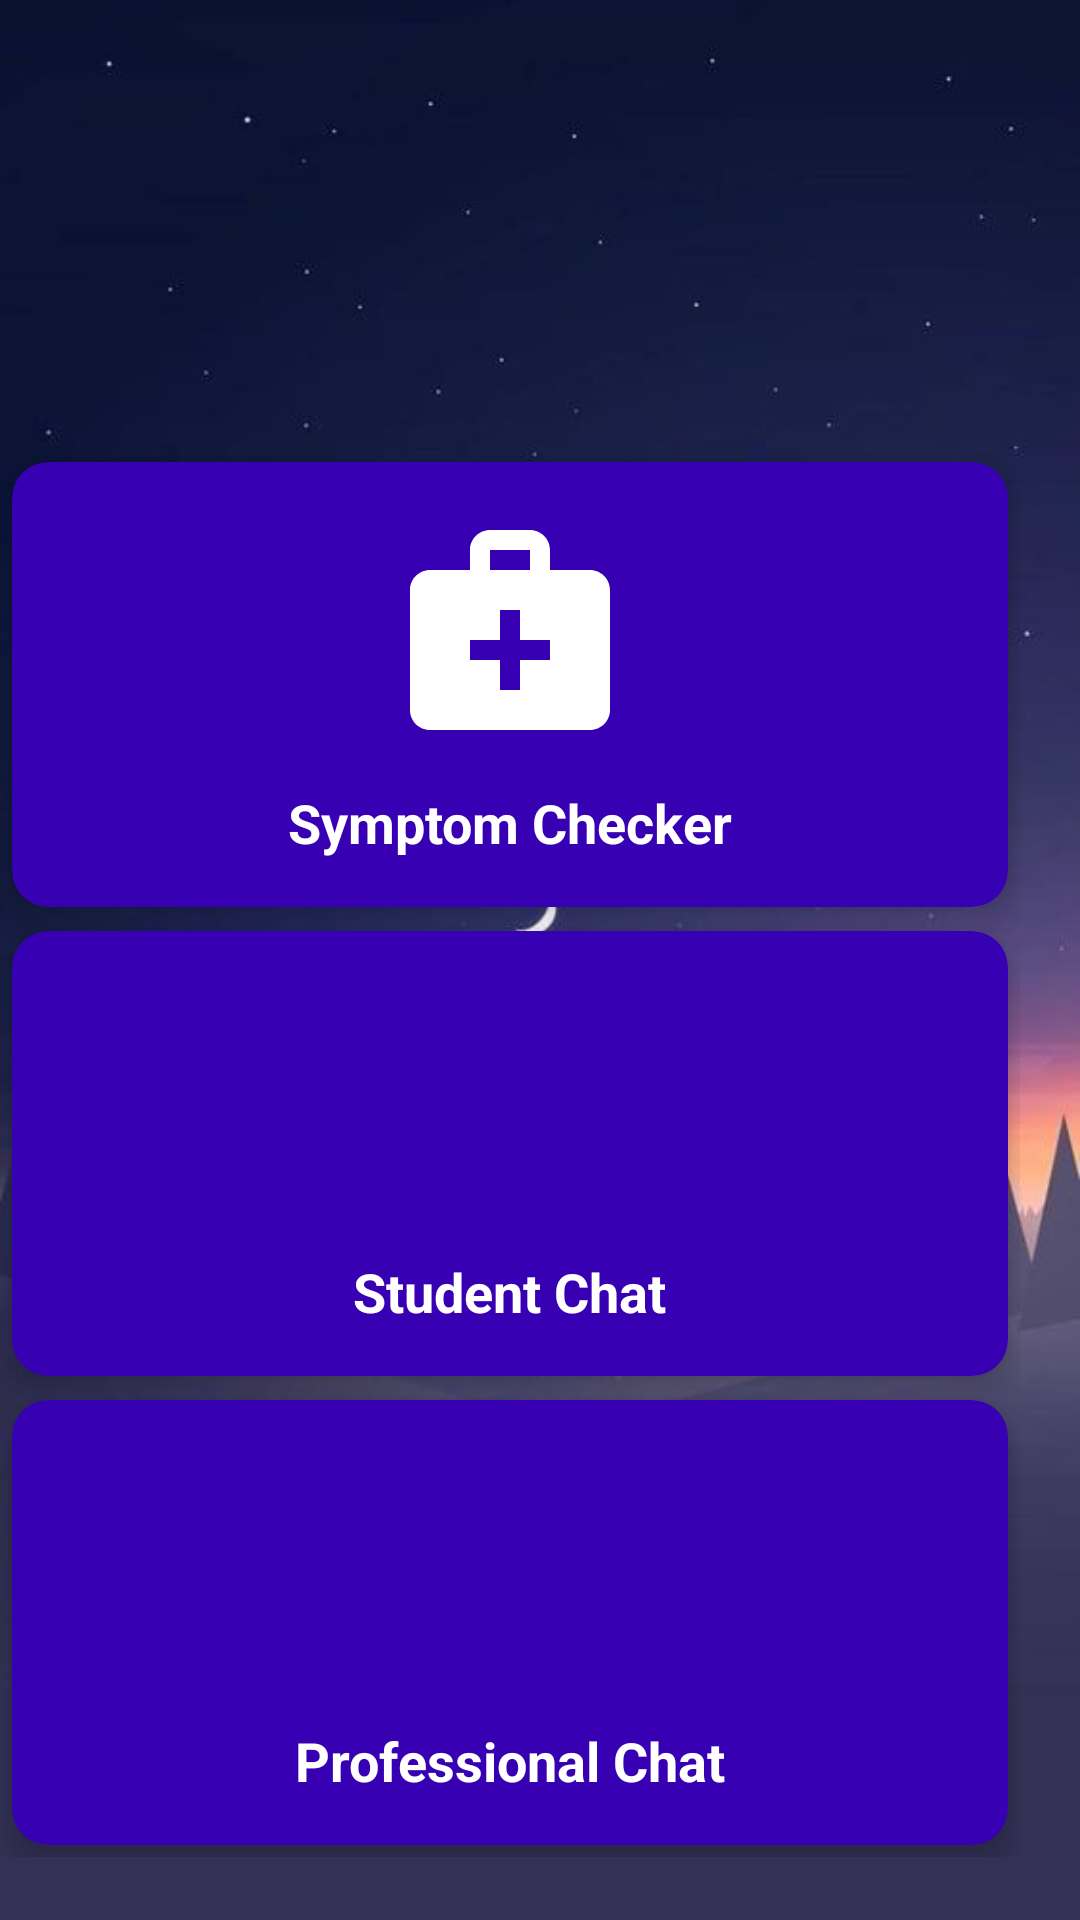

This screen was rendered from an Android layout file. Write that file and the resources it references.
<!-- AndroidManifest.xml: application theme Theme.FYProject -->
<!-- res/layout/fragment_health.xml -->
<?xml version="1.0" encoding="utf-8"?>
<androidx.constraintlayout.widget.ConstraintLayout xmlns:android="http://schemas.android.com/apk/res/android"
    xmlns:app="http://schemas.android.com/apk/res-auto"
    xmlns:tools="http://schemas.android.com/tools"
    android:layout_width="match_parent"
    android:layout_height="match_parent"
    tools:context=".ui.health.HealthFragment"
    android:background="@drawable/fragment_background2">

    <LinearLayout
        android:layout_width="match_parent"
        android:layout_height="match_parent"
        android:orientation="vertical">

        <RelativeLayout
            android:layout_width="match_parent"
            android:layout_height="wrap_content"
            android:layout_marginLeft="10dp"
            android:layout_marginRight="20dp"
            android:layout_marginTop="150dp"/>

        <GridLayout
            android:columnCount="1"
            android:rowCount="3"
            android:alignmentMode="alignMargins"
            android:columnOrderPreserved="false"
            android:layout_width="match_parent"
            android:layout_height="wrap_content"
            android:layout_marginRight="20dp">



            <androidx.cardview.widget.CardView
                app:cardBackgroundColor="@color/design_default_color_primary_variant"
                android:layout_width="wrap_content"
                android:layout_height="wrap_content"
                android:layout_columnWeight="1"
                android:layout_rowWeight="1"
                app:cardElevation="6dp"
                app:cardCornerRadius="12dp"
                android:layout_margin="4dp">

                <LinearLayout
                    android:orientation="vertical"
                    android:padding="16dp"
                    android:gravity="center"
                    android:layout_width="match_parent"
                    android:layout_height="match_parent"
                    android:id="@+id/healthLayout1">

                    <ImageView
                        android:src="@drawable/ic_baseline_medical_services_24"
                        android:layout_width="80dp"
                        android:layout_height="80dp"/>

                    <TextView
                        android:layout_width="wrap_content"
                        android:layout_height="wrap_content"
                        android:layout_marginTop="12dp"
                        android:text="Symptom Checker"
                        android:textColor="@color/white"
                        android:textSize="18sp"
                        android:textStyle="bold" />

                </LinearLayout>


            </androidx.cardview.widget.CardView>

            <androidx.cardview.widget.CardView
                app:cardBackgroundColor="@color/design_default_color_primary_variant"
                android:layout_width="wrap_content"
                android:layout_height="wrap_content"
                android:layout_columnWeight="1"
                android:layout_rowWeight="1"
                app:cardElevation="6dp"
                app:cardCornerRadius="12dp"
                android:layout_margin="4dp">

                <LinearLayout
                    android:orientation="vertical"
                    android:padding="16dp"
                    android:gravity="center"
                    android:layout_width="match_parent"
                    android:layout_height="match_parent"
                    android:id="@+id/healthLayout2">

                    <ImageView
                        android:src="@drawable/ic_baseline_chat_24"
                        android:layout_width="80dp"
                        android:layout_height="80dp"/>

                    <TextView
                        android:layout_width="wrap_content"
                        android:layout_height="wrap_content"
                        android:layout_marginTop="12dp"
                        android:text="Student Chat"
                        android:textColor="@color/white"
                        android:textSize="18sp"
                        android:textStyle="bold" />

                </LinearLayout>


            </androidx.cardview.widget.CardView>
            <androidx.cardview.widget.CardView
                app:cardBackgroundColor="@color/design_default_color_primary_variant"
                android:layout_width="wrap_content"
                android:layout_height="wrap_content"
                android:layout_columnWeight="1"
                android:layout_rowWeight="1"
                app:cardElevation="6dp"
                app:cardCornerRadius="12dp"
                android:layout_margin="4dp">

                <LinearLayout
                    android:orientation="vertical"
                    android:padding="16dp"
                    android:gravity="center"
                    android:layout_width="match_parent"
                    android:layout_height="match_parent"
                    android:id="@+id/healthLayout3">

                    <ImageView
                        android:src="@drawable/ic_baseline_chat_24"
                        android:layout_width="80dp"
                        android:layout_height="80dp"/>

                    <TextView
                        android:layout_width="wrap_content"
                        android:layout_height="wrap_content"
                        android:layout_marginTop="12dp"
                        android:text="Professional Chat"
                        android:textColor="@color/white"
                        android:textSize="18sp"
                        android:textStyle="bold" />

                </LinearLayout>


            </androidx.cardview.widget.CardView>





        </GridLayout>

    </LinearLayout>

</androidx.constraintlayout.widget.ConstraintLayout>
<!-- resources referenced by this layout -->
<resources>
  <color name="white">#FFFFFF</color>
  <!-- drawable fragment_background2: jpg bitmap (drawable, 19876 bytes) -->
  <!-- drawable ic_baseline_medical_services_24 (drawable) -->
  <vector xmlns:android="http://schemas.android.com/apk/res/android"
      android:width="24dp"
      android:height="24dp"
      android:viewportWidth="24"
      android:viewportHeight="24"
      android:tint="@color/white">
    <path
        android:fillColor="@android:color/white"
        android:pathData="M20,6h-4V4c0,-1.1 -0.9,-2 -2,-2h-4C8.9,2 8,2.9 8,4v2H4C2.9,6 2,6.9 2,8v12c0,1.1 0.9,2 2,2h16c1.1,0 2,-0.9 2,-2V8C22,6.9 21.1,6 20,6zM10,4h4v2h-4V4zM16,15h-3v3h-2v-3H8v-2h3v-3h2v3h3V15z"/>
  </vector>
  <style name="Theme.FYProject" parent="Theme.MaterialComponents.DayNight.DarkActionBar">
          
          <item name="colorPrimary">@color/purple_500</item>
          <item name="colorPrimaryVariant">@color/purple_700</item>
          <item name="colorOnPrimary">@color/white</item>
          
          <item name="colorSecondary">@color/teal_200</item>
          <item name="colorSecondaryVariant">@color/teal_700</item>
          <item name="colorOnSecondary">@color/black</item>
          
          <item name="android:statusBarColor" tools:targetApi="l">?attr/colorPrimaryVariant</item>
          
      </style>
  <color name="purple_500">#FF6200EE</color>
  <color name="purple_700">#FF3700B3</color>
  <color name="teal_200">#FF03DAC5</color>
  <color name="teal_700">#FF018786</color>
  <color name="black">#FF000000</color>
</resources>
